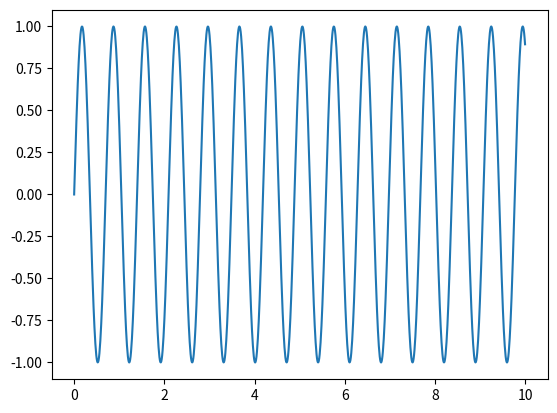

Here is the Python script that generated this plot:

import matplotlib.pyplot as plt
import matplotlib.animation as animation
import numpy as np

ims = []
t = np.linspace(0,10, 1000)

fig = plt.figure()
ax = fig.add_subplot(111)
for i in range(1,10):
    line = ax.plot(t, np.sin(t*i), color="C0", label=i)
    ims.append(line)

s = animation.ArtistAnimation(fig, ims, blit=True, interval=100)
s.save("./test2.gif", dpi=150)